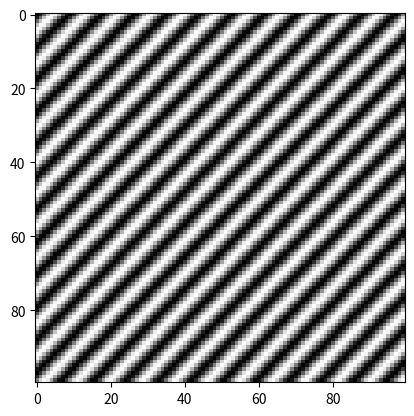

Write the Python code that produced this figure.
#!/usr/bin/env python
# coding: utf-8

# In[3]:


#Imports
import numpy as np
import time
import matplotlib.pyplot as plt
get_ipython().run_line_magic('matplotlib', 'inline')


# In[4]:


#Image Config
height = 100
width = 100
n = 100
x = np.linspace(-height//2, height//2, n)
y = np.linspace(-width//2, width//2,n)
X, Y = np.meshgrid(x,y)


# In[5]:



rot= np.pi/4; #Rotate 45 degrees clockwise 
Xr = np.cos(rot)*X + np.sin(rot)*Y
Yr = -np.sin(rot)*X + np.cos(rot)*Y

x_y = np.sin(Xr)
plt.imshow(x_y, cmap = 'gray')
plt.show()


# In[ ]:




